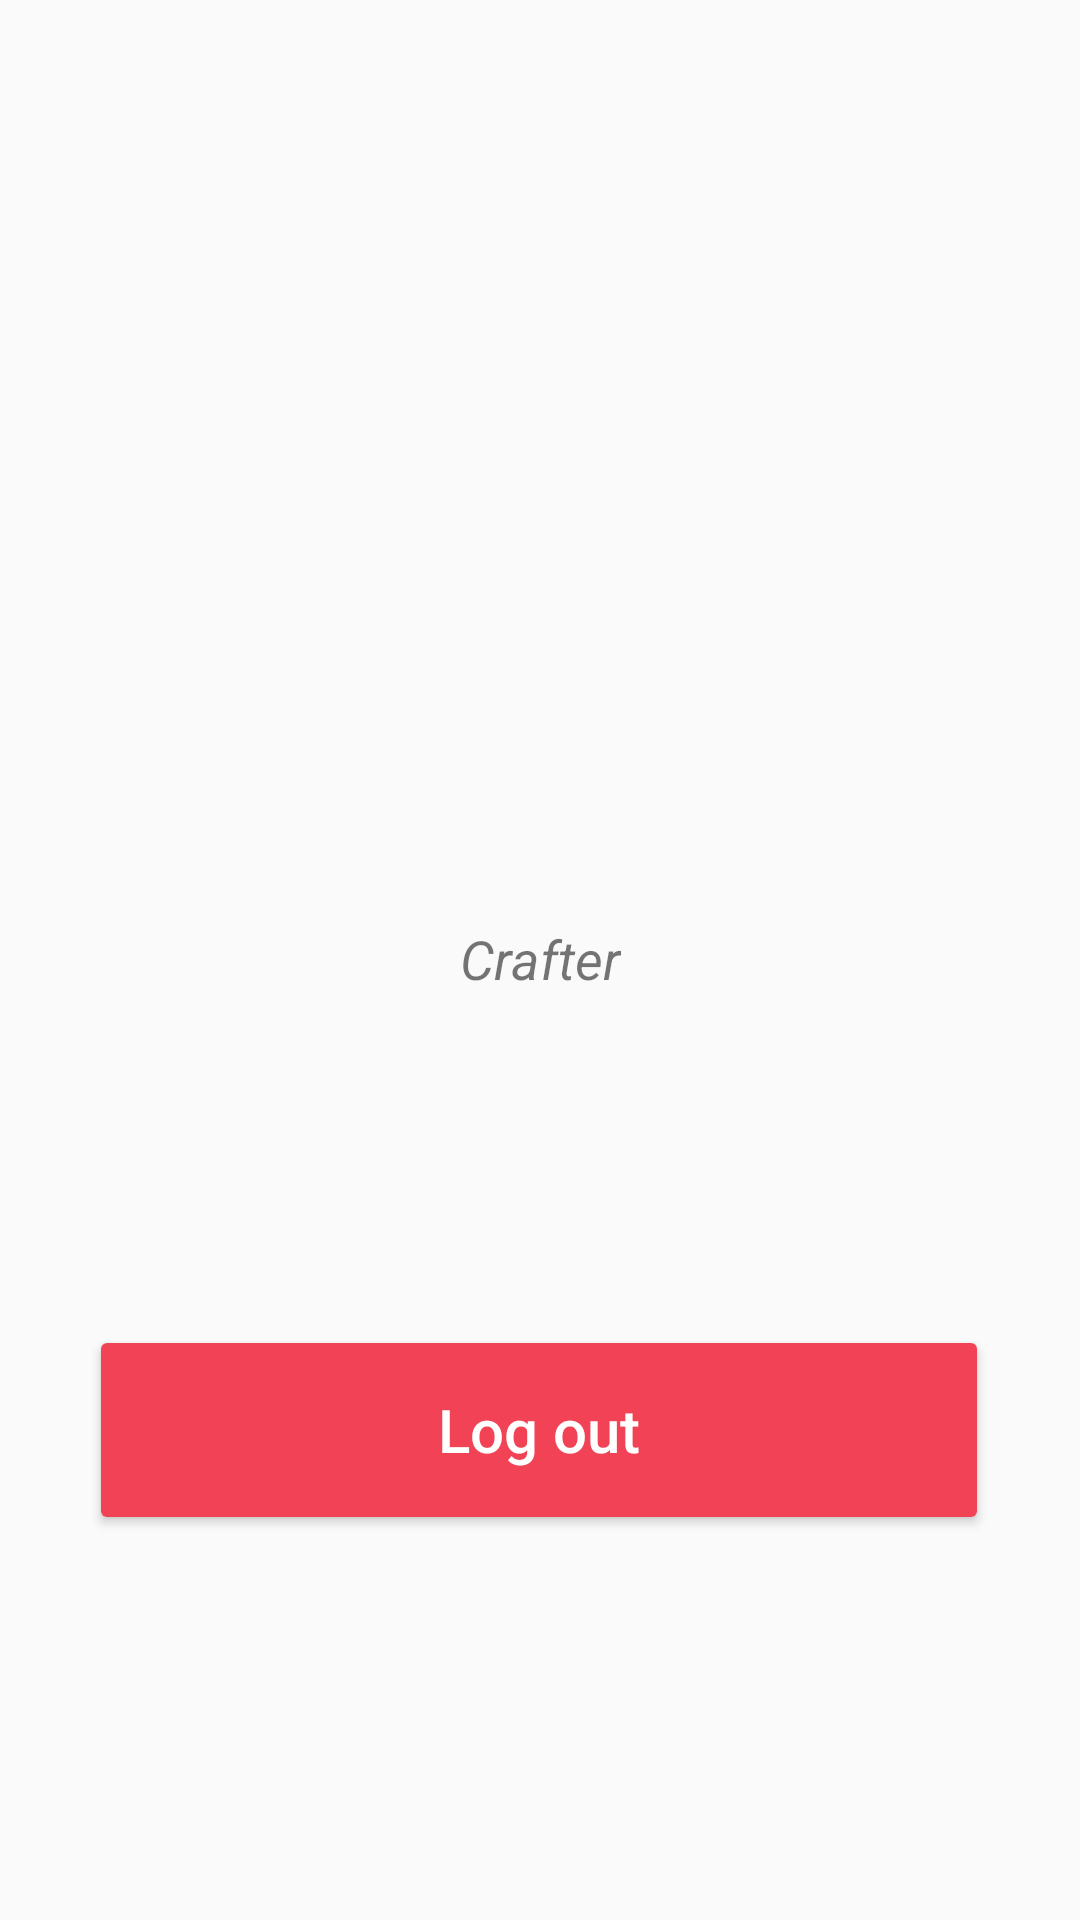

The Android layout XML behind this screen, and the referenced resources:
<!-- AndroidManifest.xml: application theme AppTheme -->
<!-- res/layout/fragment_profile_crafter.xml -->
<?xml version="1.0" encoding="utf-8"?>
<androidx.constraintlayout.widget.ConstraintLayout xmlns:android="http://schemas.android.com/apk/res/android"
    xmlns:app="http://schemas.android.com/apk/res-auto"
    xmlns:tools="http://schemas.android.com/tools"
    android:layout_width="match_parent"
    android:layout_height="match_parent"
    tools:context=".crafterUI.profile.ProfileFragment">

    <TextView
        android:id="@+id/qr_text"
        android:layout_width="wrap_content"
        android:layout_height="wrap_content"
        android:layout_gravity="center"
        android:layout_marginTop="52dp"
        android:textColor="@color/black"
        android:textSize="24sp"
        android:textStyle="bold"
        app:layout_constraintBottom_toBottomOf="parent"
        app:layout_constraintHorizontal_bias="0.498"
        app:layout_constraintLeft_toLeftOf="parent"
        app:layout_constraintRight_toRightOf="parent"
        app:layout_constraintTop_toTopOf="parent"
        app:layout_constraintVertical_bias="0.377" />

    <TextView
        android:id="@+id/crafter"
        android:layout_width="wrap_content"
        android:layout_height="wrap_content"
        android:layout_gravity="center"
        android:text="@string/crafter"
        android:textSize="18sp"
        android:textStyle="italic"
        app:layout_constraintBottom_toBottomOf="parent"
        app:layout_constraintLeft_toLeftOf="parent"
        app:layout_constraintRight_toRightOf="parent"
        app:layout_constraintTop_toBottomOf="@+id/qr_text"
        app:layout_constraintVertical_bias="0.042" />

    <Button
        android:id="@+id/logOutButton"
        android:layout_width="300dp"
        android:layout_height="70dp"
        android:text="@string/logout_button"
        android:textAllCaps="false"
        android:textColor="@color/white"
        android:textSize="20sp"
        app:backgroundTint="#F14355"
        app:layout_constraintBottom_toBottomOf="parent"
        app:layout_constraintEnd_toEndOf="parent"
        app:layout_constraintHorizontal_bias="0.495"
        app:layout_constraintStart_toStartOf="parent"
        app:layout_constraintTop_toBottomOf="@+id/qr_text"
        app:layout_constraintVertical_bias="0.535" />

</androidx.constraintlayout.widget.ConstraintLayout>
<!-- resources referenced by this layout -->
<resources>
  <color name="black">#FF000000</color>
  <color name="white">#FFFFFFFF</color>
  <string name="crafter">Crafter</string>
  <string name="logout_button">Log out</string>
  <style name="AppTheme" parent="Theme.AppCompat.Light.DarkActionBar">
          <item name="colorPrimary">@color/colorPrimary</item>
          <item name="colorPrimaryDark">@color/colorPrimaryDark</item>
          <item name="colorAccent">@color/colorAccent</item>
          <item name="windowActionBar">false</item>
          <item name="windowNoTitle">true</item>
      </style>
  <color name="colorPrimary">#589D62</color>
  <color name="colorPrimaryDark">#589D62</color>
  <color name="colorAccent">#03DAC5</color>
</resources>
